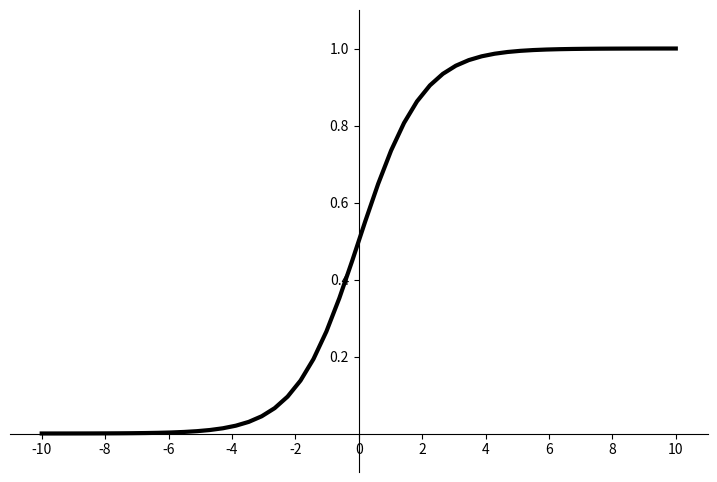
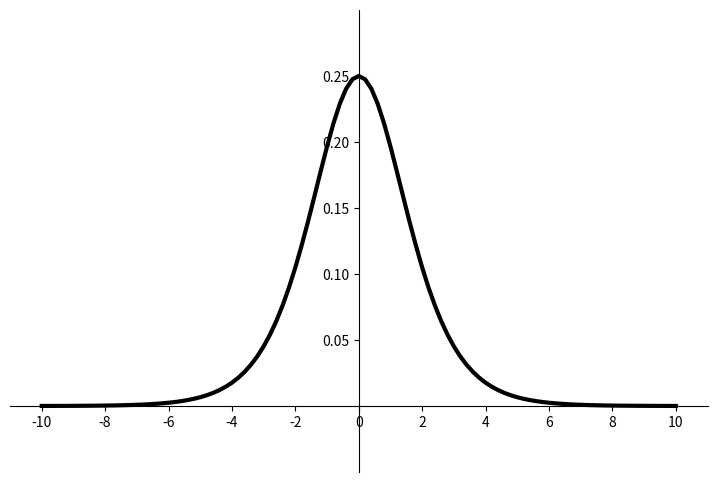
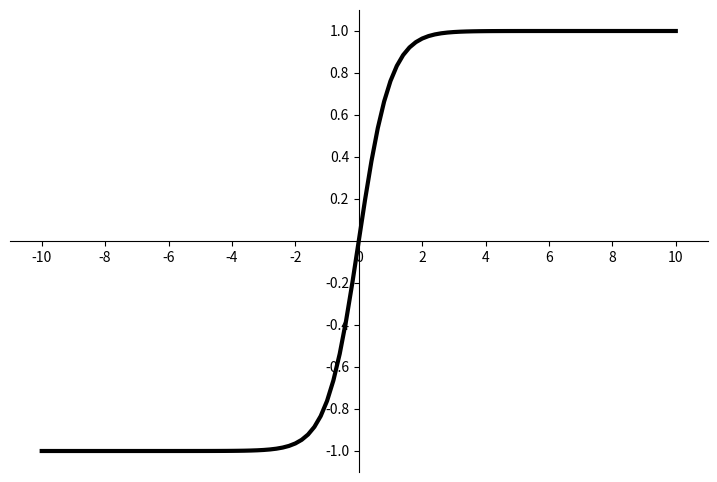
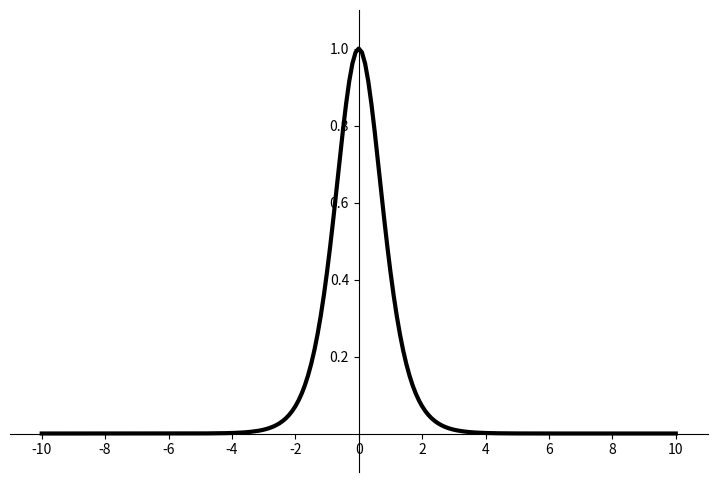
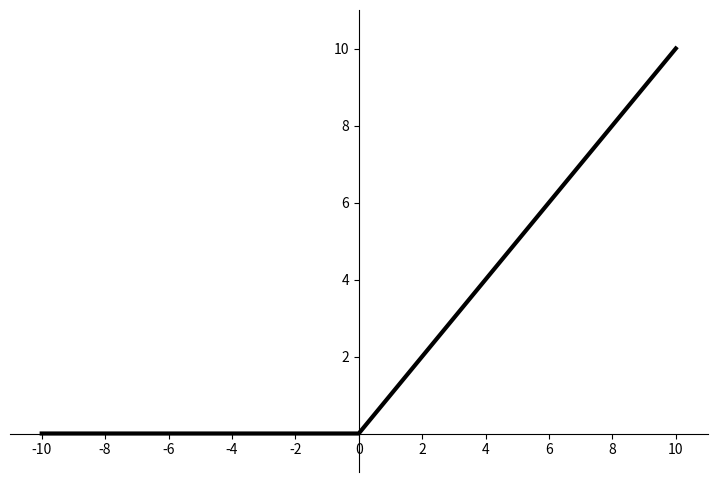
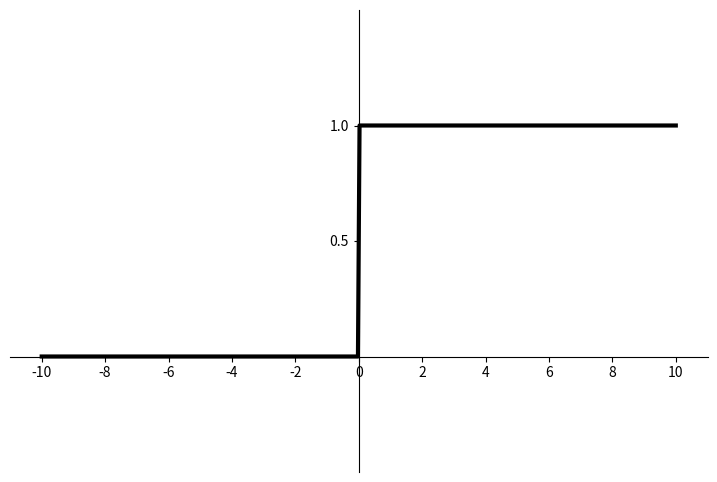
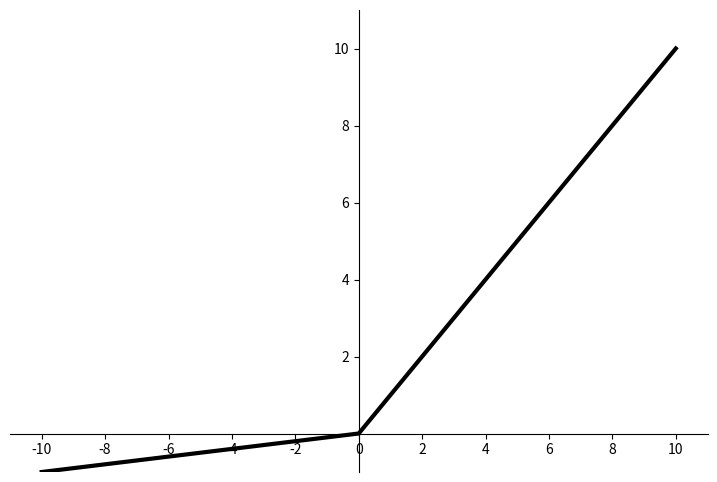
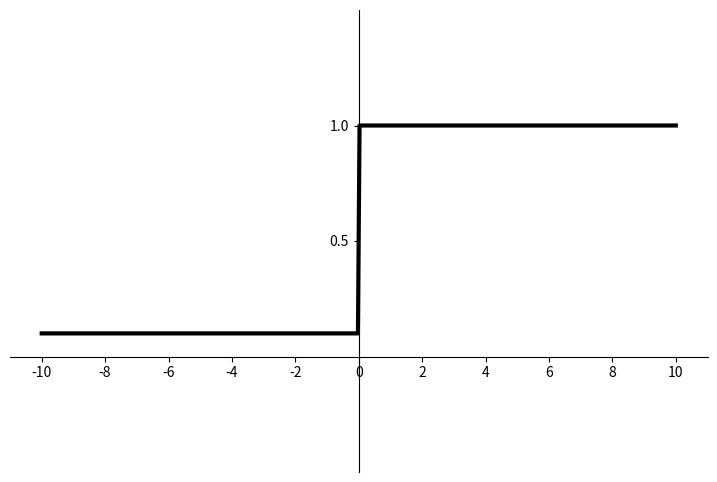

Reproduce these figures in Python, in order.
import math
import matplotlib.pyplot as plt
import numpy as np
import matplotlib as mpl

# 用来正常显示负号
mpl.rcParams['axes.unicode_minus'] = False
# 使用黑色背景
# plt.style.use('dark_background')


def sigmoid_plot():

    def sigmoid(x):
        return 1.0 / (1.0 + np.exp(-x))

    # 设置画布大小为9x6
    fig = plt.figure(figsize=(9, 6))
    # 将画布划分为1行1列，画在第1个位置
    ax = fig.add_subplot(111)

    # 设置轴线的显示范围
    plt.xlim(-11, 11)
    plt.ylim(-0.1, 1.1)

    # 设置righ边框和top边框颜色为空
    ax.spines['top'].set_color('none')
    ax.spines['right'].set_color('none')

    # 设置底边的移动范围，移动到y轴的 y=0 位置
    # ax.spines['bottom']获取底部的轴，通过set_position方法，设置底部轴的位置
    ax.spines['bottom'].set_position(('data', 0))
    ax.spines['left'].set_position(('data', 0))

    # 设置坐标轴上的数字显示的位置，left:显示在左部  bottom:显示在底部,默认是none
    ax.xaxis.set_ticks_position('bottom')
    ax.yaxis.set_ticks_position('left')
    ax.set_xticks([-10, -8, -6, -4, -2, 0, 2, 4, 6, 8, 10])
    ax.set_yticks([0.2, 0.4, 0.6, 0.8, 1])

    # 设置x值取值范围
    x = np.linspace(-10, 10)
    y = sigmoid(x)

    # 关键字参数lw(linewidth)可以改变线的粗细，其值为浮点数，默认为2
    plt.plot(x, y, color="black", lw=3)
    # plt.plot(x, y, label="Sigmoid", color="white", lw=3)
    # plt.legend()
    plt.savefig('sigmoid_plot.png', dpi=500)  # 保存图片,指定分辨率
    plt.show()


def sigmoid_derivative_plot():
    def sigmoid_derivative(x):
        return math.e ** (-x) / ((1 + math.e ** (-x)) ** 2)
    fig = plt.figure(figsize=(9, 6))
    ax = fig.add_subplot(111)
    plt.xlim(-11, 11)
    plt.ylim(-0.05, 0.3)
    ax.spines['top'].set_color('none')
    ax.spines['right'].set_color('none')
    ax.spines['bottom'].set_position(('data', 0))
    ax.spines['left'].set_position(('data', 0))
    ax.xaxis.set_ticks_position('bottom')
    ax.yaxis.set_ticks_position('left')
    ax.set_xticks([-10, -8, -6, -4, -2, 0, 2, 4, 6, 8, 10])
    ax.set_yticks([0.05, 0.1, 0.15, 0.2, 0.25])

    x = np.linspace(-10, 10, num=101)
    y = sigmoid_derivative(x)
    plt.plot(x, y, color="black", lw=3)
    plt.savefig('sigmoid_derivative_plot.png', dpi=500)
    plt.show()


def tanh_plot():
    def tanh(x):
        return (math.e ** (x) - math.e ** (-x)) / (math.e ** (x) + math.e ** (-x))
    fig = plt.figure(figsize=(9, 6))
    ax = fig.add_subplot(111)
    plt.xlim(-11, 11)
    plt.ylim(-1.1, 1.1)
    ax.spines['top'].set_color('none')
    ax.spines['right'].set_color('none')
    ax.spines['bottom'].set_position(('data', 0))
    ax.spines['left'].set_position(('data', 0))
    ax.xaxis.set_ticks_position('bottom')
    ax.yaxis.set_ticks_position('left')
    ax.set_xticks([-10, -8, -6, -4, -2, 0, 2, 4, 6, 8, 10])
    ax.set_yticks([-1, -0.8, -0.6, -0.4, -0.2, 0.2, 0.4, 0.6, 0.8, 1])

    x = np.linspace(-10, 10, num=101)
    y = tanh(x)
    plt.plot(x, y, color="black", lw=3)
    plt.savefig('tanh_plot.png', dpi=500)
    plt.show()


def tanh_derivative_plot():
    def tanh(x):
        return (math.e ** (x) - math.e ** (-x)) / (math.e ** (x) + math.e ** (-x))
    def tanh_derivative(x):
        return 1 - (tanh(x))**2
    fig = plt.figure(figsize=(9, 6))
    ax = fig.add_subplot(111)
    plt.xlim(-11, 11)
    plt.ylim(-0.1, 1.1)
    ax.spines['top'].set_color('none')
    ax.spines['right'].set_color('none')
    ax.spines['bottom'].set_position(('data', 0))
    ax.spines['left'].set_position(('data', 0))
    ax.xaxis.set_ticks_position('bottom')
    ax.yaxis.set_ticks_position('left')
    ax.set_xticks([-10, -8, -6, -4, -2, 0, 2, 4, 6, 8, 10])
    ax.set_yticks([0.2, 0.4, 0.6, 0.8, 1])

    x = np.linspace(-10, 10, num=201)
    y = tanh_derivative(x)
    plt.plot(x, y, color="black", lw=3)
    plt.savefig('tanh_derivative_plot.png', dpi=500)
    plt.show()


def relu_plot():
    def relu(x):
        return np.where(x < 0, 0, x)
    fig = plt.figure(figsize=(9, 6))
    ax = fig.add_subplot(111)
    plt.xlim(-11, 11)
    plt.ylim(-1, 11)
    ax.spines['top'].set_color('none')
    ax.spines['right'].set_color('none')
    ax.spines['bottom'].set_position(('data', 0))
    ax.spines['left'].set_position(('data', 0))
    ax.xaxis.set_ticks_position('bottom')
    ax.yaxis.set_ticks_position('left')
    ax.set_xticks([-10, -8, -6, -4, -2, 0, 2, 4, 6, 8, 10])
    ax.set_yticks([2, 4, 6, 8, 10])

    x = np.linspace(-10, 10, num=101)
    y = relu(x)
    plt.plot(x, y, color="black", lw=3)
    plt.savefig('relu_plot.png', dpi=500)
    plt.show()


def relu_derivative_plot():
    def relu_derivative(x):
        return np.where(x < 0, 0, 1)
    fig = plt.figure(figsize=(9, 6))
    ax = fig.add_subplot(111)
    plt.xlim(-11, 11)
    plt.ylim(-0.5, 1.5)
    ax.spines['top'].set_color('none')
    ax.spines['right'].set_color('none')
    ax.spines['bottom'].set_position(('data', 0))
    ax.spines['left'].set_position(('data', 0))
    ax.xaxis.set_ticks_position('bottom')
    ax.yaxis.set_ticks_position('left')
    ax.set_xticks([-10, -8, -6, -4, -2, 0, 2, 4, 6, 8, 10])
    ax.set_yticks([0.5, 1])

    x = np.linspace(-10, 10, num=400)
    y = relu_derivative(x)
    plt.plot(x, y, color="black", lw=3)
    plt.savefig('relu_derivative_plot.png', dpi=500)
    plt.show()


def leaky_relu_plot():
    def leaky_relu(x):
        return np.where(x < 0, 0.1*x, x)
    fig = plt.figure(figsize=(9, 6))
    ax = fig.add_subplot(111)
    plt.xlim(-11, 11)
    plt.ylim(-1, 11)
    ax.spines['top'].set_color('none')
    ax.spines['right'].set_color('none')
    ax.spines['bottom'].set_position(('data', 0))
    ax.spines['left'].set_position(('data', 0))
    ax.xaxis.set_ticks_position('bottom')
    ax.yaxis.set_ticks_position('left')
    ax.set_xticks([-10, -8, -6, -4, -2, 0, 2, 4, 6, 8, 10])
    ax.set_yticks([2, 4, 6, 8, 10])

    x = np.linspace(-10, 10, num=101)
    y = leaky_relu(x)
    plt.plot(x, y, color="black", lw=3)
    plt.savefig('leaky_relu_plot.png', dpi=500)
    plt.show()


def leaky_relu_derivative_plot():
    def leaky_relu_derivative(x):
        return np.where(x < 0, 0.1, 1)
    fig = plt.figure(figsize=(9, 6))
    ax = fig.add_subplot(111)
    plt.xlim(-11, 11)
    plt.ylim(-0.5, 1.5)
    ax.spines['top'].set_color('none')
    ax.spines['right'].set_color('none')
    ax.spines['bottom'].set_position(('data', 0))
    ax.spines['left'].set_position(('data', 0))
    ax.xaxis.set_ticks_position('bottom')
    ax.yaxis.set_ticks_position('left')
    ax.set_xticks([-10, -8, -6, -4, -2, 0, 2, 4, 6, 8, 10])
    ax.set_yticks([0.5, 1])

    x = np.linspace(-10, 10, num=400)
    y = leaky_relu_derivative(x)
    plt.plot(x, y, color="black", lw=3)
    plt.savefig('leaky_relu_derivative_plot.png', dpi=500)
    plt.show()


if __name__ =="__main__":
    sigmoid_plot()
    sigmoid_derivative_plot()
    tanh_plot()
    tanh_derivative_plot()
    relu_plot()
    relu_derivative_plot()
    leaky_relu_plot()
    leaky_relu_derivative_plot()